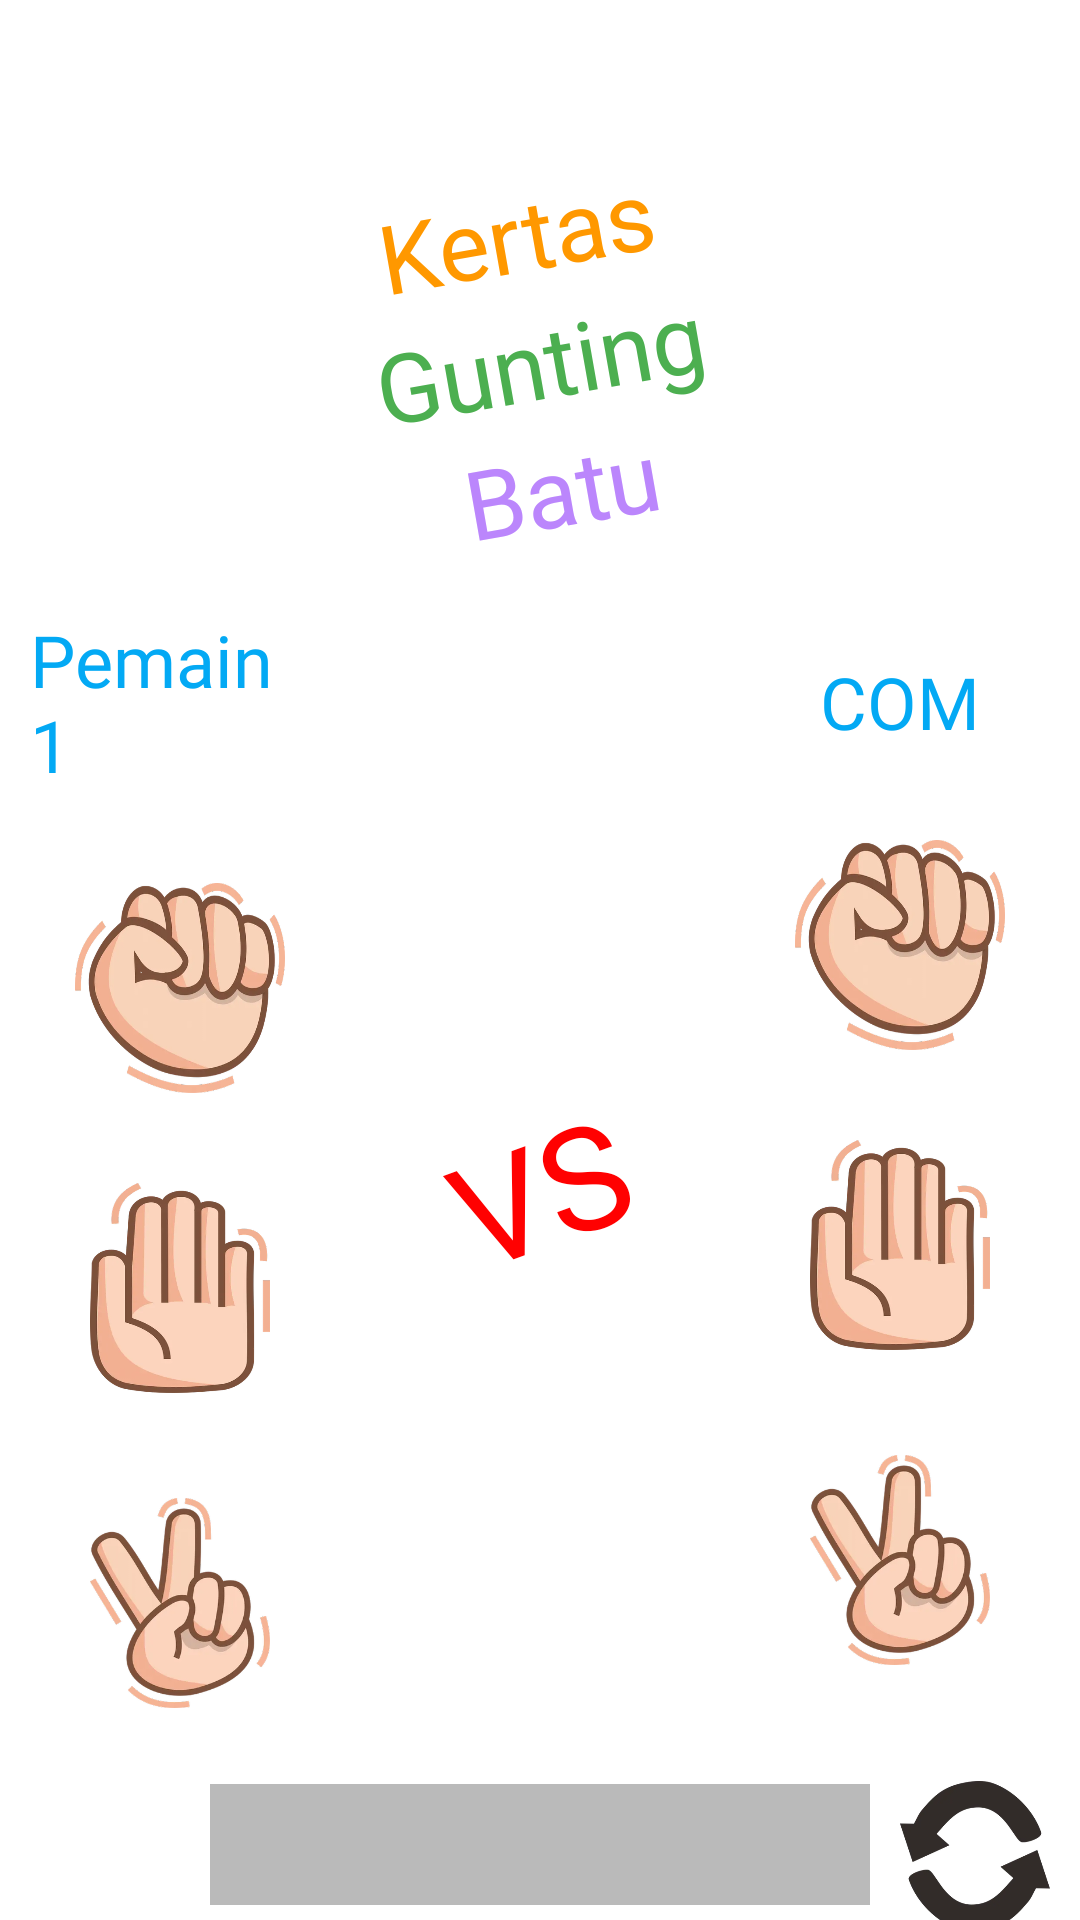

Layout XML and referenced resources for this Android screen:
<!-- AndroidManifest.xml: application theme Theme.ChallengeChapter4 -->
<!-- res/layout/activity_main.xml -->
<?xml version="1.0" encoding="utf-8"?>
<androidx.constraintlayout.widget.ConstraintLayout xmlns:android="http://schemas.android.com/apk/res/android"
    xmlns:app="http://schemas.android.com/apk/res-auto"
    xmlns:tools="http://schemas.android.com/tools"
    android:layout_width="match_parent"
    android:layout_height="match_parent"
    tools:context=".MainActivity">

    <include
        android:id="@+id/ll_title_text"
        android:layout_width="wrap_content"
        android:layout_height="wrap_content"
        android:gravity="center"
        android:layout_marginTop="56dp"
        layout="@layout/title_app_logo"
        app:layout_constraintEnd_toEndOf="parent"
        app:layout_constraintStart_toStartOf="parent"
        app:layout_constraintTop_toTopOf="parent"/>

    <androidx.appcompat.widget.AppCompatImageButton
        android:id="@+id/ib_refresh"
        android:layout_width="50dp"
        android:layout_height="50dp"
        android:layout_marginStart="32dp"
        android:layout_marginTop="8dp"
        android:layout_marginEnd="32dp"
        android:background="#00000000"
        android:contentDescription="@string/refresh_description"
        android:scaleType="fitXY"
        android:src="@drawable/refresh"
        app:layout_constraintBottom_toBottomOf="parent"
        app:layout_constraintEnd_toEndOf="parent"
        app:layout_constraintStart_toEndOf="@+id/tv_player_chosen"
        app:layout_constraintTop_toBottomOf="@+id/ll_container" />

    <LinearLayout
        android:id="@+id/ll_container"
        android:layout_width="match_parent"
        android:layout_height="wrap_content"
        android:layout_marginBottom="32dp"
        android:gravity="center"
        app:layout_constraintBottom_toBottomOf="parent"
        app:layout_constraintEnd_toEndOf="parent"
        app:layout_constraintStart_toStartOf="parent"
        app:layout_constraintTop_toBottomOf="@+id/ll_title_text">

        <LinearLayout
            android:layout_width="100dp"
            android:layout_height="wrap_content"
            android:gravity="center"
            android:orientation="vertical"
            app:layout_constraintBottom_toBottomOf="parent"
            app:layout_constraintEnd_toEndOf="parent"
            app:layout_constraintStart_toStartOf="parent"
            app:layout_constraintTop_toTopOf="parent">

            <TextView
                android:id="@+id/tv_p1_title"
                android:layout_width="wrap_content"
                android:layout_height="wrap_content"
                android:layout_marginBottom="10dp"
                android:fontFamily="@font/outfit_semibold"
                android:text="@string/player_1"
                android:textColor="#03A9F4"
                android:textSize="24sp" />

            <include
                android:id="@+id/player_option"
                layout="@layout/option_list" />
        </LinearLayout>

        <TextView
            android:id="@+id/tv_result"
            android:layout_width="120dp"
            android:layout_height="wrap_content"
            android:layout_margin="10dp"
            android:fontFamily="@font/outfit_semibold"
            android:gravity="center"
            android:padding="8dp"
            android:rotation="-20"
            android:rotationY="0"
            android:text="@string/initial_text_result"
            android:textColor="#FF0101"
            android:textSize="48sp" />

        <LinearLayout
            android:layout_width="100dp"
            android:layout_height="wrap_content"
            android:gravity="center"
            android:orientation="vertical"
            app:layout_constraintBottom_toBottomOf="parent"
            app:layout_constraintEnd_toEndOf="parent"
            app:layout_constraintStart_toStartOf="parent"
            app:layout_constraintTop_toTopOf="parent">

            <TextView
                android:id="@+id/tv_p2_title"
                android:layout_width="wrap_content"
                android:layout_height="wrap_content"
                android:layout_marginBottom="10dp"
                android:fontFamily="@font/outfit_semibold"
                android:text="@string/computer"
                android:textColor="#03A9F4"
                android:textSize="24sp" />

            <include
                android:id="@+id/computer_option"
                layout="@layout/option_list" />
        </LinearLayout>

    </LinearLayout>

    <TextView
        android:id="@+id/tv_player_chosen"
        android:layout_width="220dp"
        android:layout_height="wrap_content"
        android:background="#A6959595"
        android:fontFamily="@font/outfit_semibold"
        android:paddingHorizontal="24dp"
        android:paddingVertical="8dp"
        android:textColor="#3D3D3D"
        android:textSize="18sp"
        app:layout_constraintBottom_toBottomOf="parent"
        app:layout_constraintEnd_toEndOf="parent"
        app:layout_constraintStart_toStartOf="parent"
        app:layout_constraintTop_toBottomOf="@+id/ll_container"
        android:ellipsize="end"
        android:maxLines="2"
        android:gravity="center"
        tools:text="CPU Memilih Kertas" />


</androidx.constraintlayout.widget.ConstraintLayout>
<!-- res/layout/title_app_logo.xml (included above) -->
<?xml version="1.0" encoding="utf-8"?>
<FrameLayout xmlns:android="http://schemas.android.com/apk/res/android"
    android:layout_width="match_parent"
    android:layout_height="match_parent">
    <LinearLayout
        android:id="@+id/ll_title_text"
        android:layout_width="wrap_content"
        android:layout_height="wrap_content"
        android:gravity="center"
        android:orientation="vertical"
        android:rotation="350">
        <TextView
            android:layout_width="wrap_content"
            android:layout_height="wrap_content"
            android:fontFamily="@font/outfit_semibold"
            android:text="@string/paper"
            android:textColor="#FF9800"
            android:textSize="32sp"/>

        <TextView
            android:layout_width="wrap_content"
            android:layout_height="wrap_content"
            android:fontFamily="@font/outfit_semibold"
            android:text="@string/scissors"
            android:textColor="#4CAF50"
            android:textSize="32sp"/>

        <TextView
            android:layout_width="wrap_content"
            android:layout_height="wrap_content"
            android:fontFamily="@font/outfit_semibold"
            android:text="@string/rock"
            android:textColor="@color/purple_200"
            android:textSize="32sp"/>
    </LinearLayout>

</FrameLayout>
<!-- res/layout/option_list.xml (included above) -->
<?xml version="1.0" encoding="utf-8"?>
<FrameLayout xmlns:android="http://schemas.android.com/apk/res/android"
    android:layout_width="match_parent"
    android:layout_height="match_parent">
    <LinearLayout
        android:layout_width="100dp"
        android:layout_height="wrap_content"
        android:gravity="center"
        android:orientation="vertical">
        <androidx.appcompat.widget.AppCompatImageButton
            android:layout_width="80dp"
            android:layout_height="90dp"
            android:layout_marginTop="10dp"
            android:layout_marginBottom="5dp"
            android:scaleType="fitXY"
            android:paddingHorizontal="5dp"
            android:paddingVertical="10dp"
            android:background="#0000"
            android:id="@+id/batu"
            android:src="@drawable/batu"
            android:contentDescription="@string/rock_button_desc"/>

        <androidx.appcompat.widget.AppCompatImageButton
            android:id="@+id/kertas"
            android:layout_width="80dp"
            android:layout_height="90dp"
            android:layout_margin="5dp"
            android:paddingHorizontal="10dp"
            android:paddingVertical="10dp"
            android:background="#0000"
            android:scaleType="fitXY"
            android:src="@drawable/kertas"
            android:contentDescription="@string/paper_button_desc"/>

        <androidx.appcompat.widget.AppCompatImageButton
            android:id="@+id/gunting"
            android:layout_width="80dp"
            android:layout_height="90dp"
            android:layout_margin="10dp"
            android:paddingHorizontal="10dp"
            android:paddingVertical="10dp"
            android:background="#0000"
            android:scaleType="fitXY"
            android:src="@drawable/gunting"
            android:contentDescription="@string/scissors_button_desc"/>
    </LinearLayout>
</FrameLayout>
<!-- resources referenced by this layout -->
<resources>
  <!-- drawable batu: webp bitmap (drawable-hdpi, 38126 bytes) -->
  <!-- drawable gunting: webp bitmap (drawable-hdpi, 24962 bytes) -->
  <!-- drawable kertas: webp bitmap (drawable-hdpi, 27292 bytes) -->
  <!-- drawable refresh: webp bitmap (drawable-hdpi, 10710 bytes) -->
  <string name="computer">COM</string>
  <string name="initial_text_result">VS</string>
  <string name="paper">Kertas</string>
  <string name="paper_button_desc">kertas</string>
  <string name="player_1">Pemain 1</string>
  <string name="refresh_description">refresh button for restart game</string>
  <string name="rock">Batu</string>
  <string name="rock_button_desc">batu</string>
  <string name="scissors">Gunting</string>
  <string name="scissors_button_desc">gunting</string>
  <style name="Theme.ChallengeChapter4" parent="Theme.MaterialComponents.DayNight.NoActionBar">
          
          <item name="colorPrimary">@color/purple_500</item>
          <item name="colorPrimaryVariant">@color/purple_700</item>
          <item name="colorOnPrimary">@color/white</item>
          
          <item name="colorSecondary">@color/teal_200</item>
          <item name="colorSecondaryVariant">@color/teal_700</item>
          <item name="colorOnSecondary">@color/black</item>
          
          <item name="android:statusBarColor">?attr/colorPrimaryVariant</item>
      </style>
  <!-- not gathered from this repository: default colours our renderer supplied (Android Studio template values) -->
  <color name="purple_200">#FFBB86FC</color>
  <color name="purple_500">#FF6200EE</color>
  <color name="purple_700">#FF3700B3</color>
  <color name="teal_200">#FF03DAC5</color>
  <color name="teal_700">#FF018786</color>
  <color name="black">#FF000000</color>
  <color name="white">#FFFFFFFF</color>
</resources>
